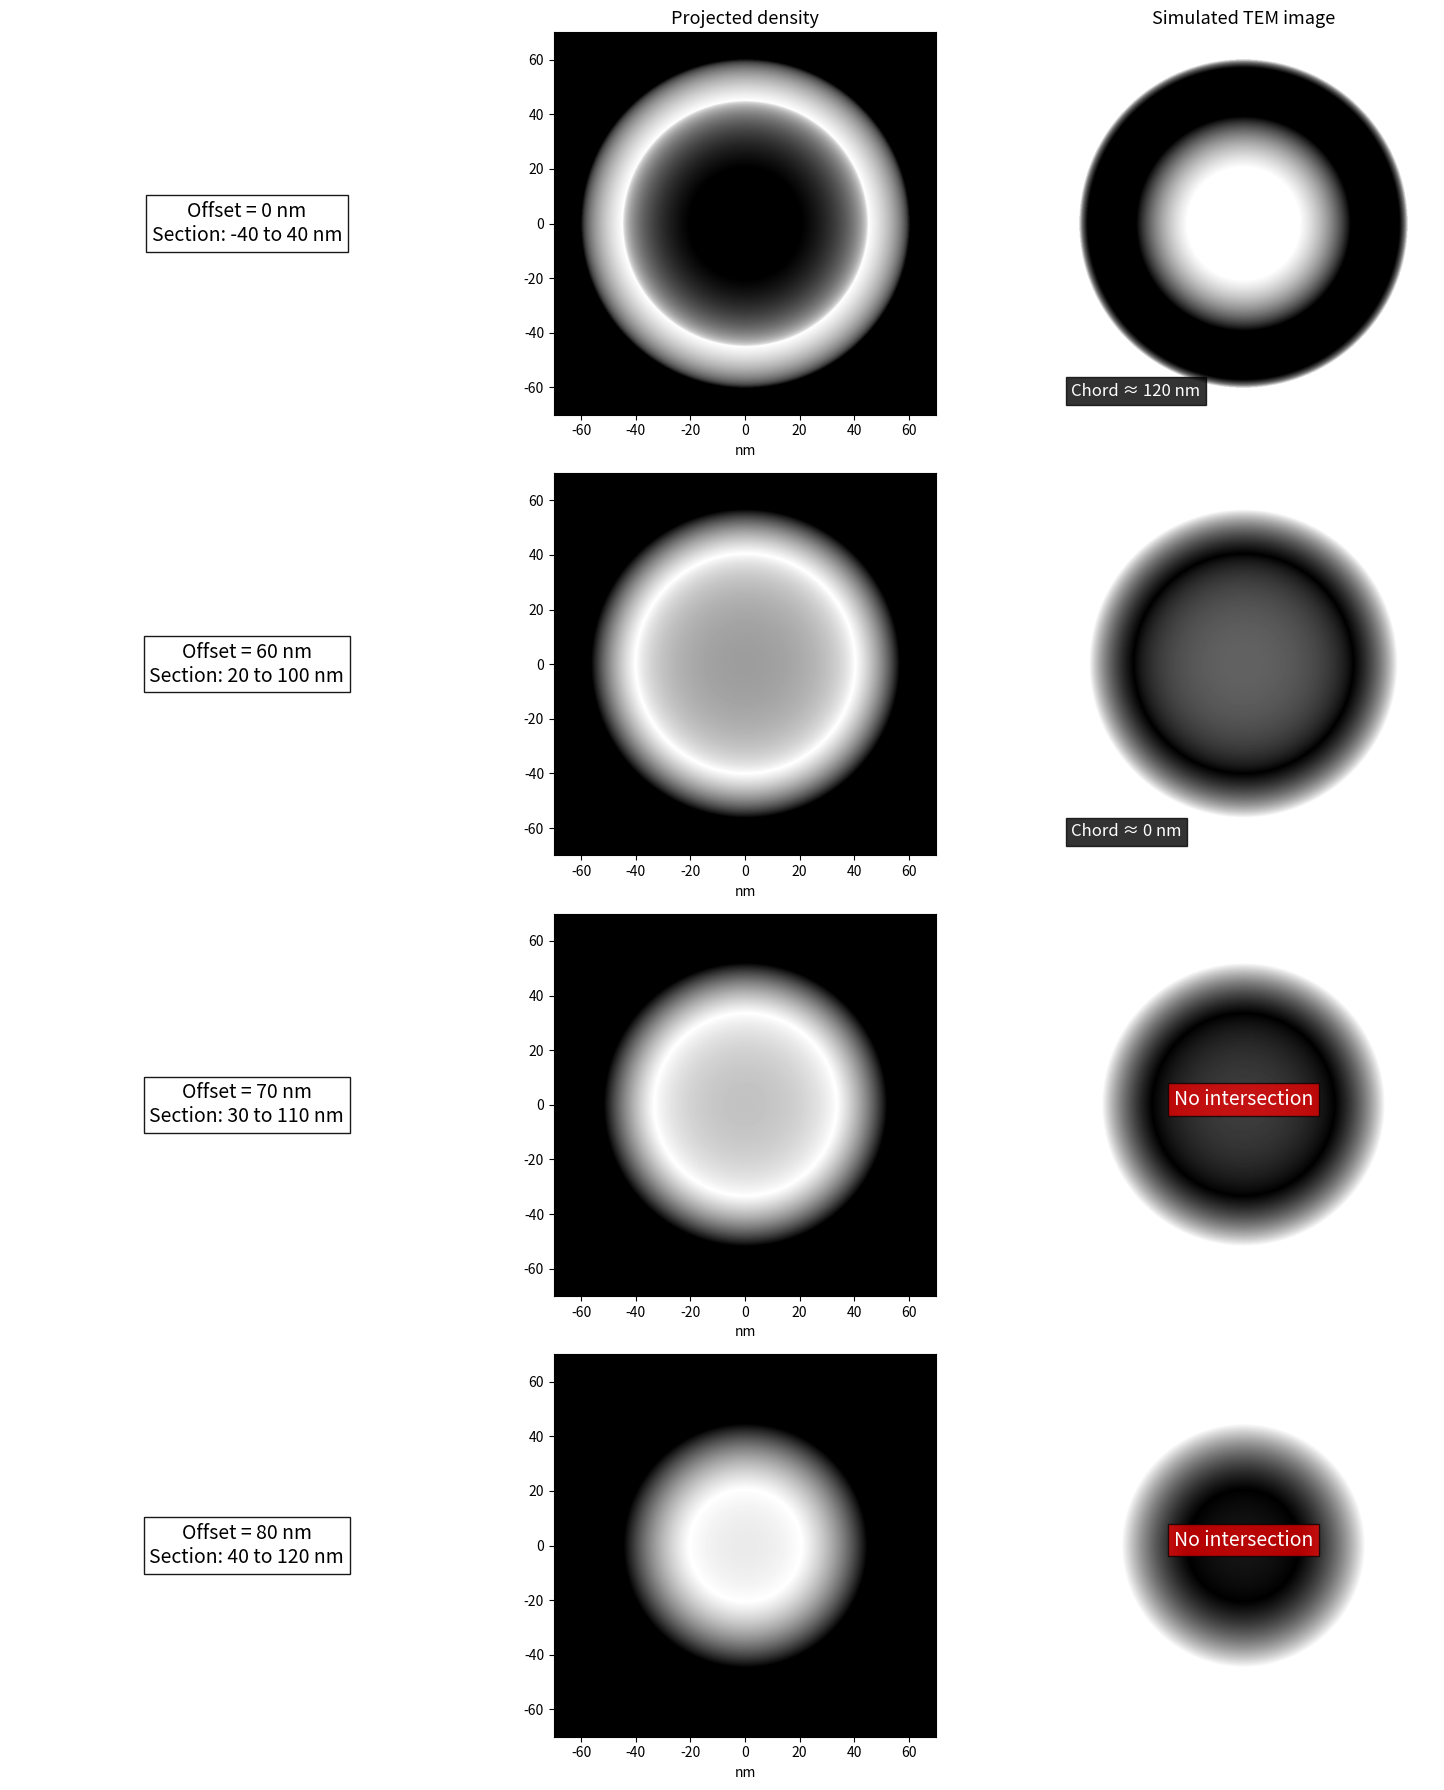

Python code for this plot:
#!/usr/bin/env python
"""
tem_shell_projection_offsets_0_30_60_90.py

Shows why a hollow spherical shell (120 nm diameter, 15 nm thick)
appears as a perfect ring even when the section is far from equatorial.

Offsets used: 0 nm, 30 nm, 60 nm, 90 nm
→ Demonstrates that up to ~60 nm offset you still get a beautiful full ring!

[redacted]
License: MIT
"""

import numpy as np
import matplotlib.pyplot as plt

# Parameters
outer_diam = 120.0      # nm
shell_thick = 15.0      # nm → inner diam = 90 nm
section_thick = 80.0    # nm

outer_r = outer_diam / 2
inner_r = outer_r - shell_thick

# Offsets from the equator (nm) — as requested
offsets = [0, 60, 70, 80]

# 2D grid
size = 800
x = np.linspace(-70, 70, size)
X, Y = np.meshgrid(x, x)
R = np.sqrt(X**2 + Y**2)

fig, axes = plt.subplots(4, 3, figsize=(15, 18))

for i, offset in enumerate(offsets):
    z_min = offset - section_thick/2
    z_max = offset + section_thick/2

    contrib = np.zeros_like(R)

    # Radial integration (fast enough and 100% reliable)
    for r in np.linspace(0, outer_r, 600):
        if r >= outer_r:
            continue

        # Outer sphere boundaries
        z_shell_bottom = -np.sqrt(outer_r**2 - r**2)
        z_shell_top    = +np.sqrt(outer_r**2 - r**2)

        # Inner void boundaries (only if r < inner_r)
        if r < inner_r:
            z_inner_bottom = -np.sqrt(inner_r**2 - r**2)
            z_inner_top    = +np.sqrt(inner_r**2 - r**2)
        else:
            z_inner_bottom = z_inner_top = 0

        # Outer shell contribution inside section
        bottom = max(z_shell_bottom, z_min)
        top    = min(z_shell_top,    z_max)
        outer_contrib = max(0, top - bottom)

        # Subtract inner void if present
        bottom_i = max(z_inner_bottom, z_min)
        top_i    = min(z_inner_top,    z_max)
        inner_contrib = max(0, top_i - bottom_i)

        thickness_in_section = outer_contrib - inner_contrib

        mask = np.abs(R - r) < (x[1] - x[0])
        contrib[mask] = thickness_in_section

    proj = contrib.copy()

    # === Plotting ===
    # Column 1: Info
    ax1 = axes[i, 0]
    ax1.text(0.5, 0.5,
             f"Offset = {offset} nm\n"
             f"Section: {z_min:.0f} to {z_max:.0f} nm",
             ha='center', va='center', transform=ax1.transAxes,
             fontsize=14, bbox=dict(facecolor='white', alpha=0.9))
    ax1.axis('off')

    # Column 2: Projected density
    ax2 = axes[i, 1]
    ax2.imshow(proj, cmap='gray', extent=[-70,70,-70,70], origin='lower')
    if i==0:
        ax2.set_title(f"Projected density", fontsize=13)
    ax2.set_xlabel("nm")

    # Column 3: Simulated TEM negative
    ax3 = axes[i, 2]
    neg = 255 - proj * 7
    neg = np.clip(neg, 0, 255)
    ax3.imshow(neg, cmap='gray', extent=[-70,70,-70,70], origin='lower')
    if i==0:
        ax3.set_title("Simulated TEM image", fontsize=13)
    ax3.axis('off')

    # Show actual visible chord diameter
    if offset <= outer_r:
        chord_diam = 2 * np.sqrt(outer_r**2 - offset**2)
        ax3.text(0.05, 0.05, f"Chord ≈ {chord_diam:.0f} nm",
                 transform=ax3.transAxes, color='white', fontsize=12,
                 bbox=dict(facecolor='black', alpha=0.8))
    else:
        ax3.text(0.5, 0.5, "No intersection", transform=ax3.transAxes,
                 color='white', ha='center', fontsize=14,
                 bbox=dict(facecolor='red', alpha=0.7))

# Final layout
# plt.suptitle("Hollow spherical shell (120 nm) in 80 nm section\n"
             # "→ Perfect rings up to ~60 nm offset — pure geometry!",
             # fontsize=18, y=0.95)
plt.tight_layout()

# Save
plt.savefig("tem_shell_offsets_0_30_60_90.png", dpi=300, bbox_inches='tight')
plt.savefig("tem_shell_offsets_0_30_60_90.svg", bbox_inches='tight')
print("Saved: tem_shell_offsets_0_30_60_90.png + .svg")

plt.show()